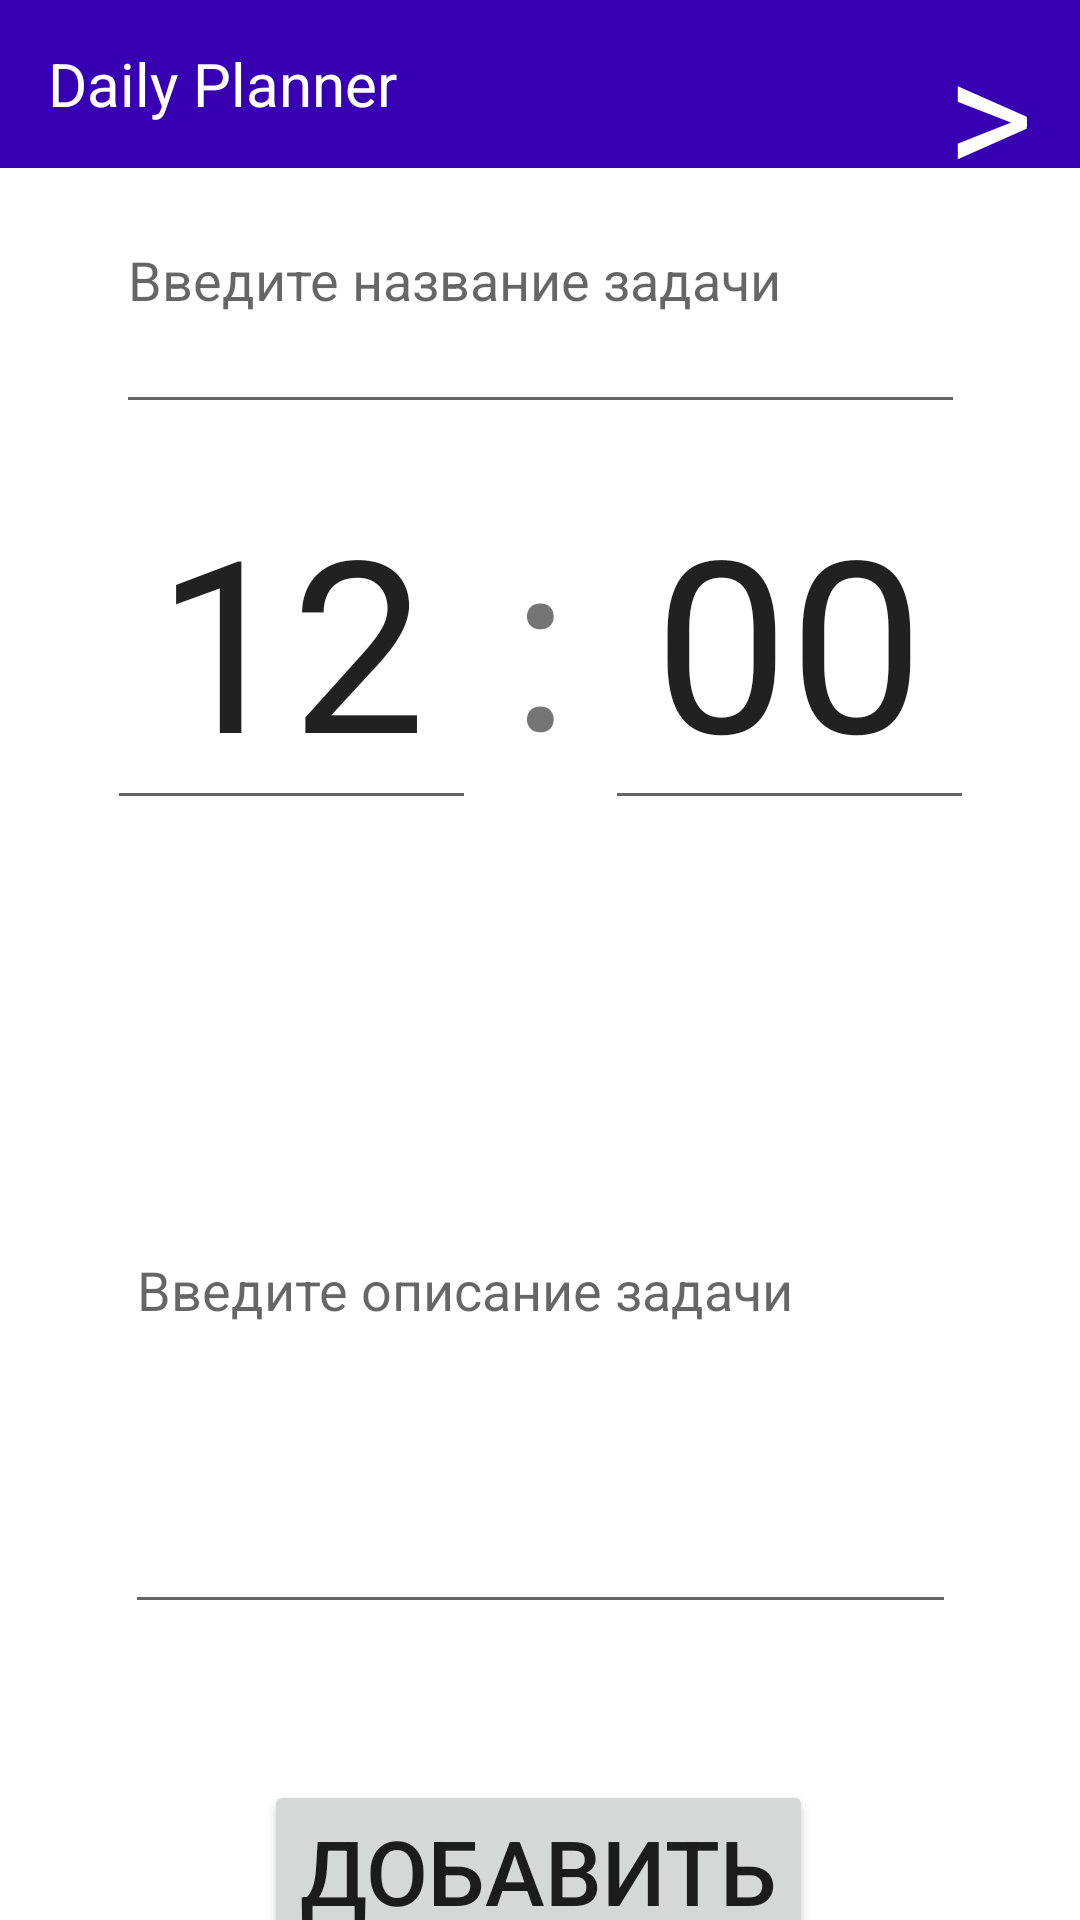

This screen was rendered from an Android layout file. Write that file and the resources it references.
<!-- AndroidManifest.xml: application theme Theme.DailyPlanner -->
<!-- res/layout/activity_edit_task.xml -->
<?xml version="1.0" encoding="utf-8"?>
<androidx.constraintlayout.widget.ConstraintLayout xmlns:android="http://schemas.android.com/apk/res/android"
    xmlns:app="http://schemas.android.com/apk/res-auto"
    xmlns:tools="http://schemas.android.com/tools"
    android:layout_width="match_parent"
    android:layout_height="match_parent"
    tools:context=".EditTask">

    <include
        android:id="@+id/include"
        layout="@layout/toolbar" />

    <FrameLayout
        android:id="@+id/frameToButtonDeleteTask"
        android:layout_width="wrap_content"
        android:layout_height="wrap_content"
        android:layout_marginTop="16dp"
        android:layout_marginEnd="36dp"
        app:layout_constraintEnd_toStartOf="@+id/textView3"
        app:layout_constraintTop_toTopOf="parent" />

    <EditText
        android:id="@+id/editTimeForTaskHours"
        android:layout_width="123dp"
        android:layout_height="116dp"
        android:layout_marginStart="64dp"
        android:ems="10"
        android:gravity="center"
        android:inputType="time"
        android:text="12"
        android:textSize="80dp"
        app:layout_constraintBottom_toBottomOf="parent"
        app:layout_constraintEnd_toStartOf="@+id/colon"
        app:layout_constraintStart_toStartOf="parent"
        app:layout_constraintTop_toTopOf="parent"
        app:layout_constraintVertical_bias="0.3" />

    <TextView
        android:id="@+id/colon"
        android:layout_width="29dp"
        android:layout_height="110dp"
        android:layout_marginStart="7dp"
        android:layout_marginEnd="7dp"
        android:gravity="center"
        android:text=":"
        android:textSize="80dp"
        app:layout_constraintBottom_toBottomOf="parent"
        app:layout_constraintEnd_toStartOf="@+id/editTimeForTaskMinutes"
        app:layout_constraintStart_toEndOf="@+id/editTimeForTaskHours"
        app:layout_constraintTop_toTopOf="parent"
        app:layout_constraintVertical_bias="0.297" />

    <EditText
        android:id="@+id/editTimeForTaskMinutes"
        android:layout_width="123dp"
        android:layout_height="116dp"
        android:layout_marginEnd="64dp"
        android:ems="10"
        android:gravity="center"
        android:inputType="time"
        android:text="00"
        android:textSize="80dp"
        app:layout_constraintBottom_toBottomOf="parent"
        app:layout_constraintEnd_toEndOf="parent"
        app:layout_constraintStart_toEndOf="@+id/colon"
        app:layout_constraintTop_toTopOf="parent"
        app:layout_constraintVertical_bias="0.3" />

    <EditText
        android:id="@+id/editNameOfTask"
        android:layout_width="283dp"
        android:layout_height="99dp"
        android:layout_marginBottom="16dp"
        android:ems="10"
        android:hint="Введите название задачи"
        android:inputType="textPersonName"
        app:layout_constraintBottom_toTopOf="@+id/colon"
        app:layout_constraintEnd_toEndOf="parent"
        app:layout_constraintStart_toStartOf="parent"
        app:layout_constraintTop_toBottomOf="@+id/textView3"
        app:layout_constraintVertical_bias="1.0" />

    <EditText
        android:id="@+id/editDescriptionText"
        android:layout_width="277dp"
        android:layout_height="226dp"
        android:layout_marginTop="48dp"
        android:hint="Введите описание задачи"
        android:inputType="textCapSentences|textMultiLine"
        app:layout_constraintBottom_toBottomOf="parent"
        app:layout_constraintEnd_toEndOf="parent"
        app:layout_constraintStart_toStartOf="parent"
        app:layout_constraintTop_toBottomOf="@+id/colon"
        app:layout_constraintVertical_bias="0.0" />

    <Button
        android:id="@+id/buttonAdd"
        android:layout_width="wrap_content"
        android:layout_height="wrap_content"
        android:layout_marginTop="52dp"
        android:onClick="OnClickButtonAdd"
        android:text="Добавить"
        android:textSize="30dp"
        app:layout_constraintEnd_toEndOf="parent"
        app:layout_constraintHorizontal_bias="0.497"
        app:layout_constraintStart_toStartOf="parent"
        app:layout_constraintTop_toBottomOf="@+id/editDescriptionText" />

    <TextView
        android:id="@+id/textView3"
        android:layout_width="48dp"
        android:layout_height="58dp"
        android:gravity="top|center"
        android:onClick="BackButton"
        android:text=">"
        android:textColor="@color/white"
        android:textSize="55dp"
        app:layout_constraintBottom_toBottomOf="parent"
        app:layout_constraintEnd_toEndOf="parent"
        app:layout_constraintHorizontal_bias="0.981"
        app:layout_constraintStart_toStartOf="@+id/include"
        app:layout_constraintTop_toTopOf="parent"
        app:layout_constraintVertical_bias="0.0" />

</androidx.constraintlayout.widget.ConstraintLayout>
<!-- res/layout/toolbar.xml (included above) -->
<?xml version="1.0" encoding="utf-8"?>
<androidx.appcompat.widget.Toolbar xmlns:android="http://schemas.android.com/apk/res/android"
    android:layout_width="match_parent"
    android:layout_height="?actionBarSize"
    android:background="@color/purple_700">

    <TextView
        android:layout_width="wrap_content"
        android:layout_height="wrap_content"
        android:text="Daily Planner"
        android:textColor="@color/white"
        android:textSize="20dp"/>
</androidx.appcompat.widget.Toolbar>
<!-- resources referenced by this layout -->
<resources>
  <style name="Theme.DailyPlanner" parent="Theme.MaterialComponents.DayNight.NoActionBar">
          
          <item name="colorPrimary">@color/purple_500</item>
          <item name="colorPrimaryVariant">@color/purple_700</item>
          <item name="colorOnPrimary">@color/white</item>
          
          <item name="colorSecondary">@color/teal_200</item>
          <item name="colorSecondaryVariant">@color/teal_700</item>
          <item name="colorOnSecondary">@color/black</item>
          
          <item name="android:statusBarColor">?attr/colorPrimaryVariant</item>
          
      </style>
  <!-- not gathered from this repository: default colours our renderer supplied (Android Studio template values) -->
  <color name="purple_500">#FF6200EE</color>
  <color name="purple_700">#FF3700B3</color>
  <color name="teal_200">#FF03DAC5</color>
  <color name="teal_700">#FF018786</color>
  <color name="black">#FF000000</color>
  <color name="white">#FFFFFFFF</color>
</resources>
